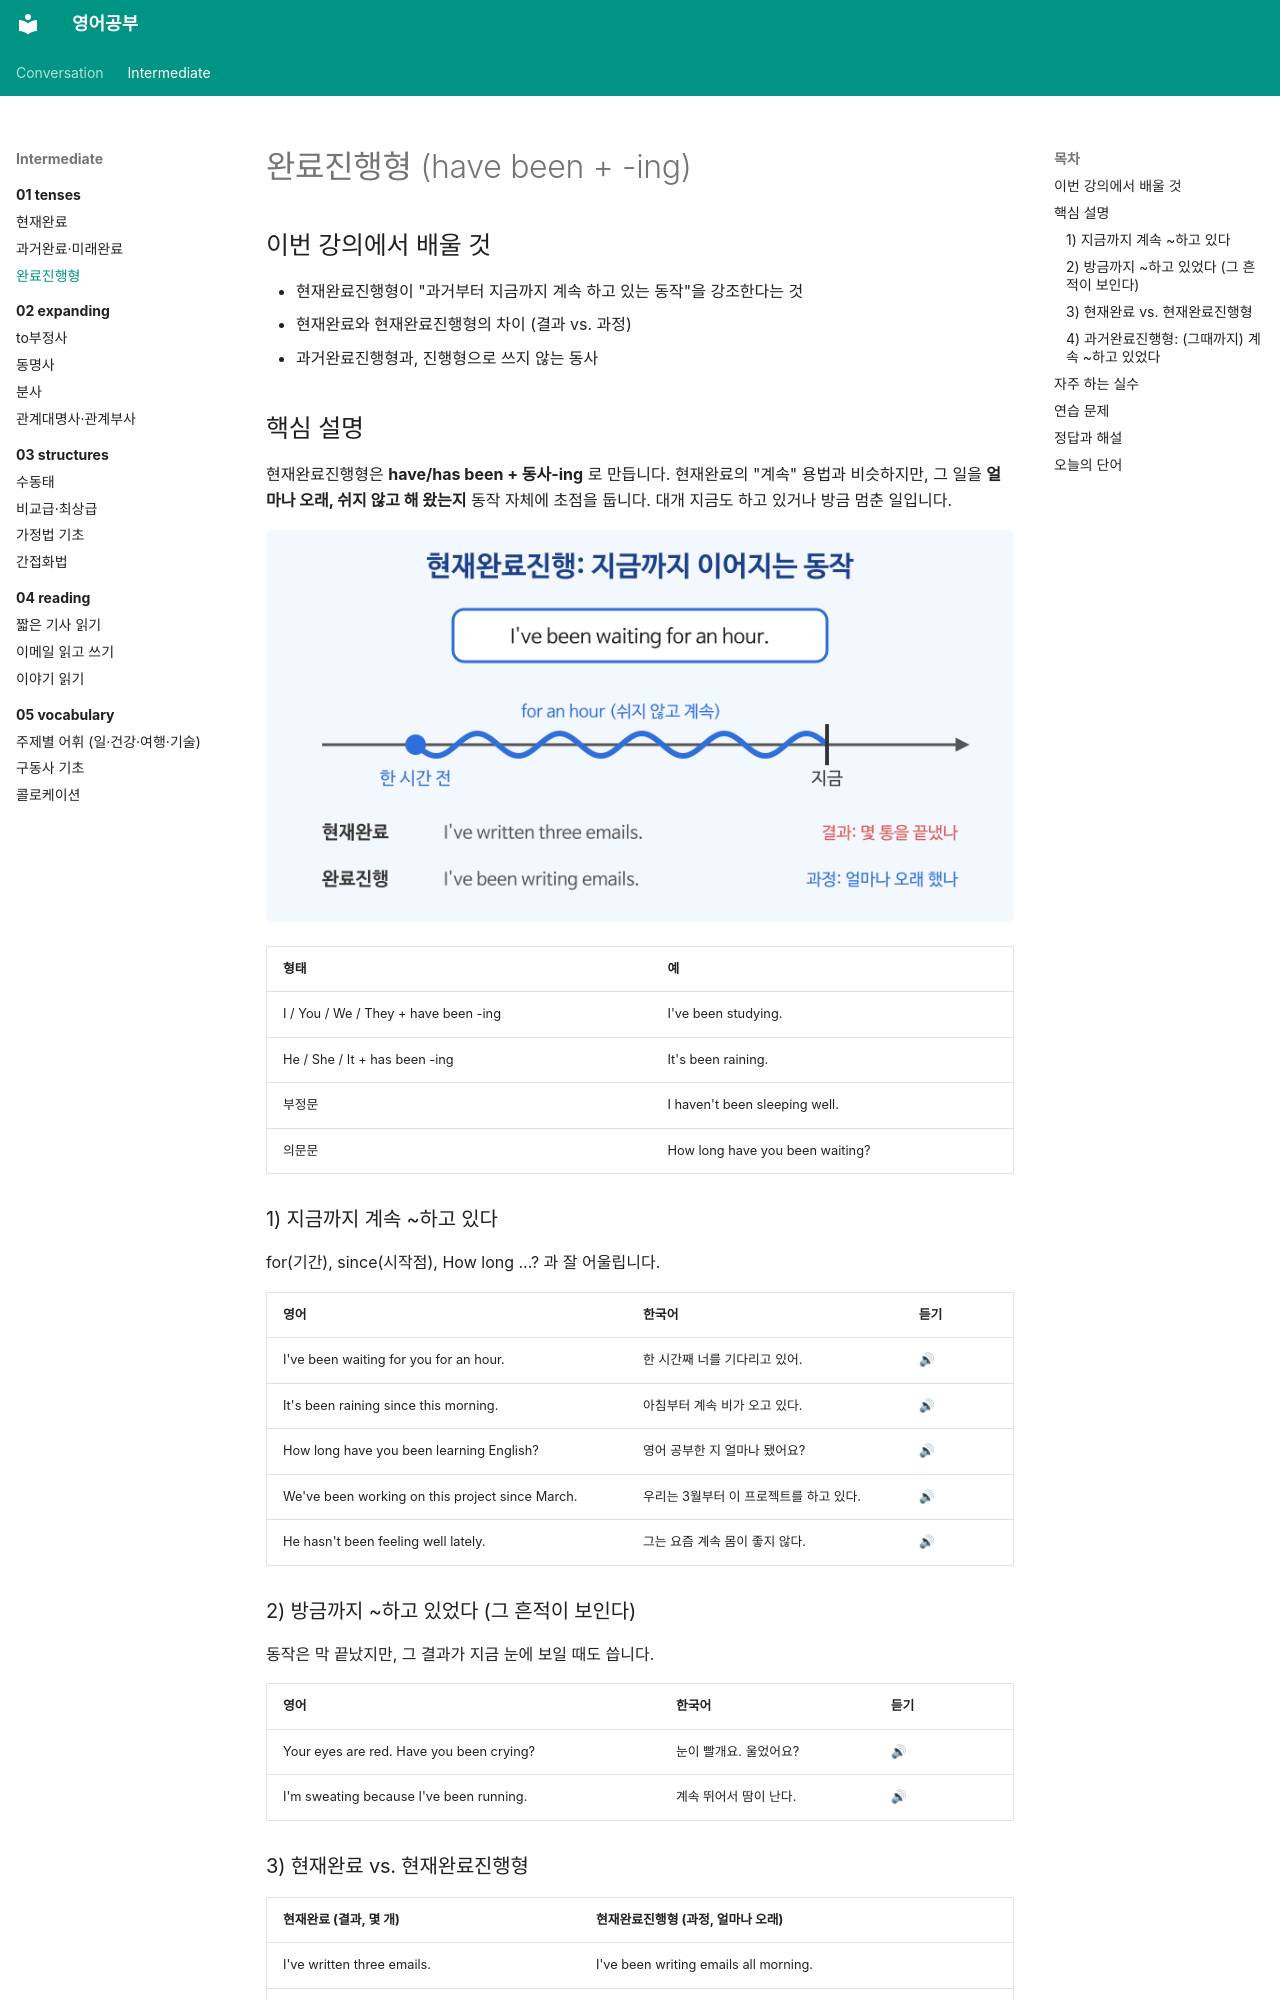

repository: goodhosup/english-study · page: intermediate/01-tenses/03-perfect-continuous/index.html · generator: mkdocs

---
track: intermediate
chapter: 1
lesson: 3
title: 완료진행형
tags: [문법, 시제]
---

# 완료진행형 (have been + -ing)

## 이번 강의에서 배울 것

- 현재완료진행형이 "과거부터 지금까지 계속 하고 있는 동작"을 강조한다는 것
- 현재완료와 현재완료진행형의 차이 (결과 vs. 과정)
- 과거완료진행형과, 진행형으로 쓰지 않는 동사

## 핵심 설명

현재완료진행형은 **have/has been + 동사-ing** 로 만듭니다. 현재완료의 "계속" 용법과 비슷하지만, 그 일을 **얼마나 오래, 쉬지 않고 해 왔는지** 동작 자체에 초점을 둡니다. 대개 지금도 하고 있거나 방금 멈춘 일입니다.

![과거의 한 점에서 지금까지 물결 모양으로 이어지는 동작을 그린 시간선. I've been waiting for an hour](images/03-perfect-continuous-1.png)

| 형태 | 예 |
|---|---|
| I / You / We / They + have been -ing | I've been studying. |
| He / She / It + has been -ing | It's been raining. |
| 부정문 | I haven't been sleeping well. |
| 의문문 | How long have you been waiting? |

### 1) 지금까지 계속 ~하고 있다

for(기간), since(시작점), How long ...? 과 잘 어울립니다.

| 영어 | 한국어 | 듣기 |
|---|---|---|
| I've been waiting for you for an hour. | 한 시간째 너를 기다리고 있어. | [🔊](audio/03-perfect-continuous-01.mp3) |
| It's been raining since this morning. | 아침부터 계속 비가 오고 있다. | [🔊](audio/03-perfect-continuous-02.mp3) |
| How long have you been learning English? | 영어 공부한 지 얼마나 됐어요? | [🔊](audio/03-perfect-continuous-03.mp3) |
| We've been working on this project since March. | 우리는 3월부터 이 프로젝트를 하고 있다. | [🔊](audio/03-perfect-continuous-04.mp3) |
| He hasn't been feeling well lately. | 그는 요즘 계속 몸이 좋지 않다. | [🔊](audio/03-perfect-continuous-05.mp3) |

### 2) 방금까지 ~하고 있었다 (그 흔적이 보인다)

동작은 막 끝났지만, 그 결과가 지금 눈에 보일 때도 씁니다.

| 영어 | 한국어 | 듣기 |
|---|---|---|
| Your eyes are red. Have you been crying? | 눈이 빨개요. 울었어요? | [🔊](audio/03-perfect-continuous-06.mp3) |
| I'm sweating because I've been running. | 계속 뛰어서 땀이 난다. | [🔊](audio/03-perfect-continuous-07.mp3) |
